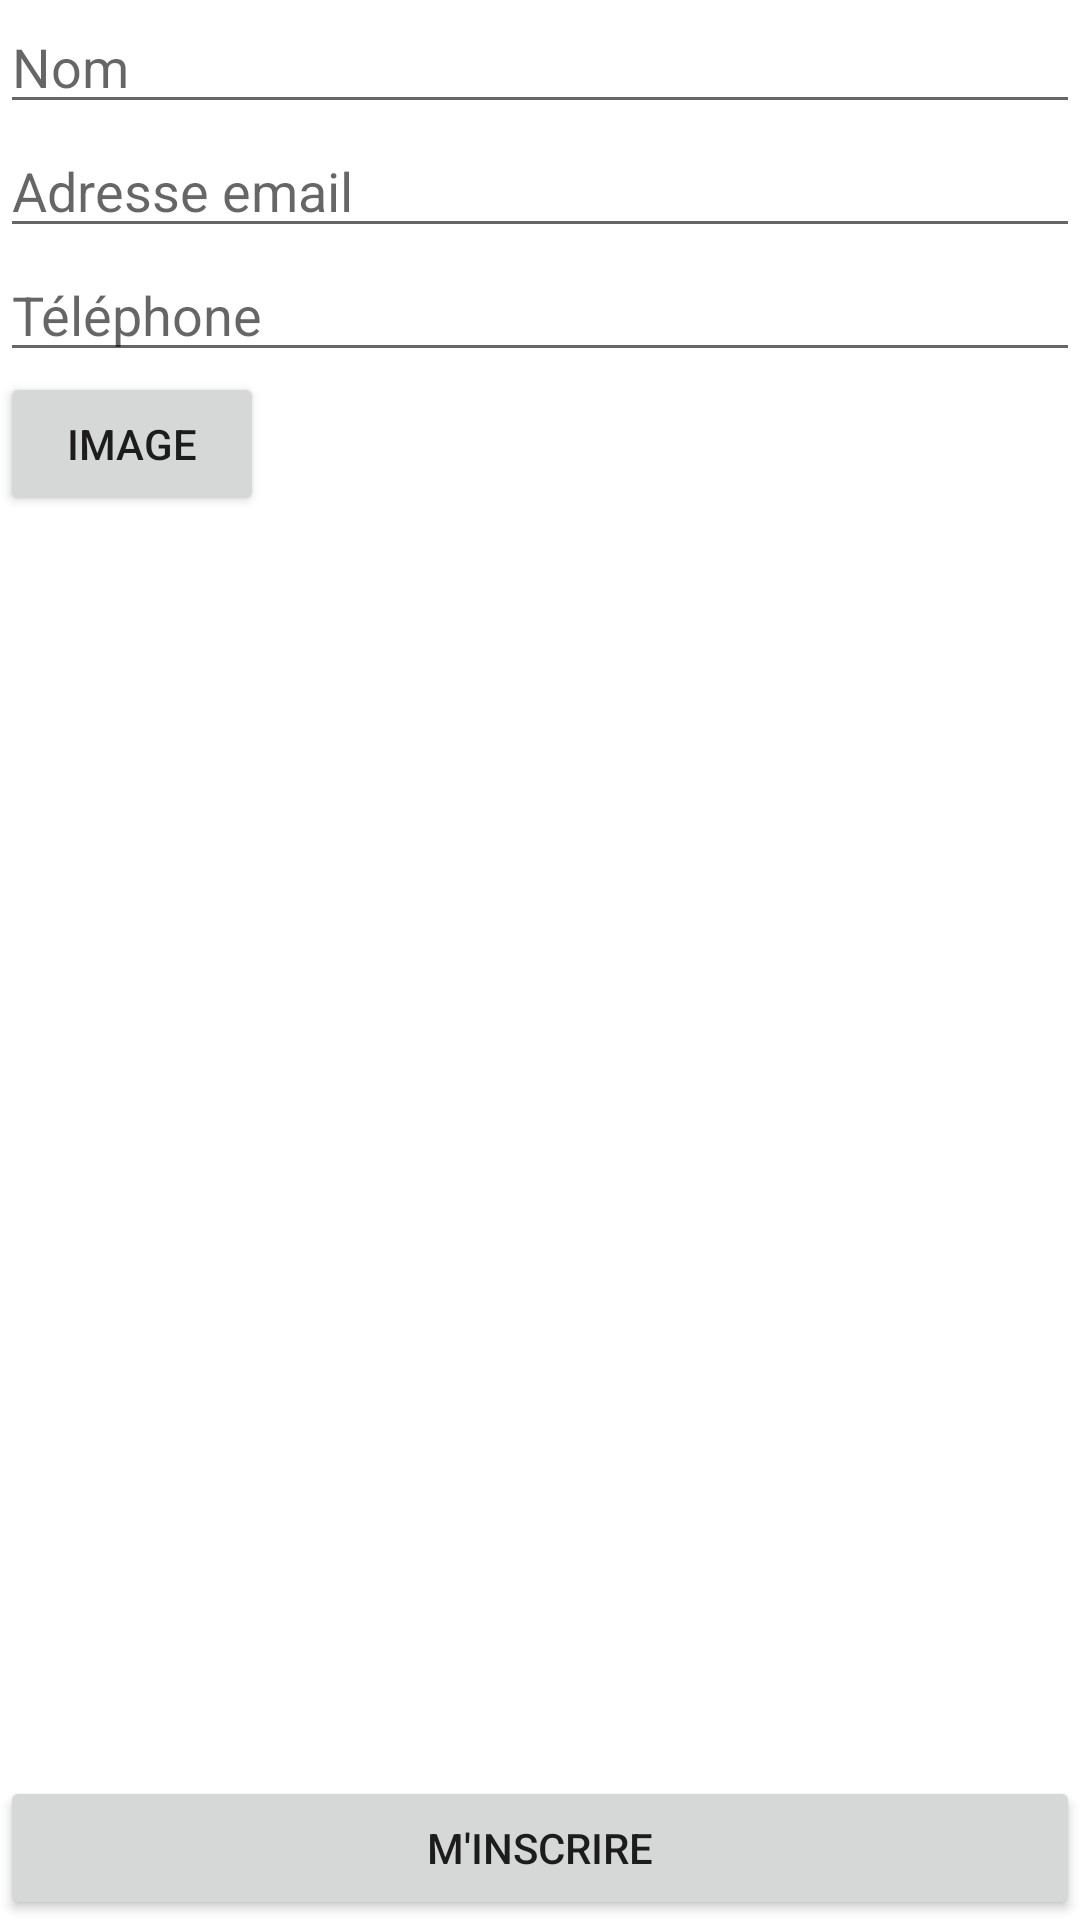

Android layout source for this screen:
<!-- AndroidManifest.xml: application theme Theme.AppsPanelApplication -->
<!-- res/layout/fragment_inscription.xml -->
<?xml version="1.0" encoding="utf-8"?>
<FrameLayout xmlns:android="http://schemas.android.com/apk/res/android"
    xmlns:tools="http://schemas.android.com/tools"
    android:layout_width="match_parent"
    android:layout_height="match_parent"
    tools:context=".InscriptionFragment">

    <LinearLayout
        android:layout_width="match_parent"
        android:layout_height="wrap_content"
        android:orientation="vertical">

        <EditText
            android:id="@+id/etName"
            android:layout_width="match_parent"
            android:layout_height="wrap_content"
            android:ems="10"
            android:hint="Nom"
            android:inputType="textPersonName" />

        <EditText
            android:id="@+id/etMail"
            android:layout_width="match_parent"
            android:layout_height="wrap_content"
            android:ems="10"
            android:hint="Adresse email"
            android:inputType="textEmailAddress" />

        <EditText
            android:id="@+id/etPhone"
            android:layout_width="match_parent"
            android:layout_height="wrap_content"
            android:ems="10"
            android:hint="Téléphone"
            android:inputType="phone" />

        <Button
            android:id="@+id/btImage"
            android:layout_width="wrap_content"
            android:layout_height="wrap_content"
            android:text="Image" />
    </LinearLayout>

    <Button
        android:id="@+id/btInscription"
        android:layout_width="match_parent"
        android:layout_height="wrap_content"
        android:layout_gravity="bottom|center"
        android:text="M'inscrire" />

</FrameLayout>
<!-- resources referenced by this layout -->
<resources>
  <style name="Theme.AppsPanelApplication" parent="Theme.MaterialComponents.DayNight.DarkActionBar">
          
          <item name="colorPrimary">@color/purple_500</item>
          <item name="colorPrimaryVariant">@color/purple_700</item>
          <item name="colorOnPrimary">@color/white</item>
          
          <item name="colorSecondary">@color/teal_200</item>
          <item name="colorSecondaryVariant">@color/teal_700</item>
          <item name="colorOnSecondary">@color/black</item>
          
          <item name="android:statusBarColor" tools:targetApi="l">?attr/colorPrimaryVariant</item>
          
      </style>
  <!-- not gathered from this repository: default colours our renderer supplied (Android Studio template values) -->
  <color name="purple_500">#FF6200EE</color>
  <color name="purple_700">#FF3700B3</color>
  <color name="teal_200">#FF03DAC5</color>
  <color name="teal_700">#FF018786</color>
  <color name="black">#FF000000</color>
  <color name="white">#FFFFFFFF</color>
</resources>
